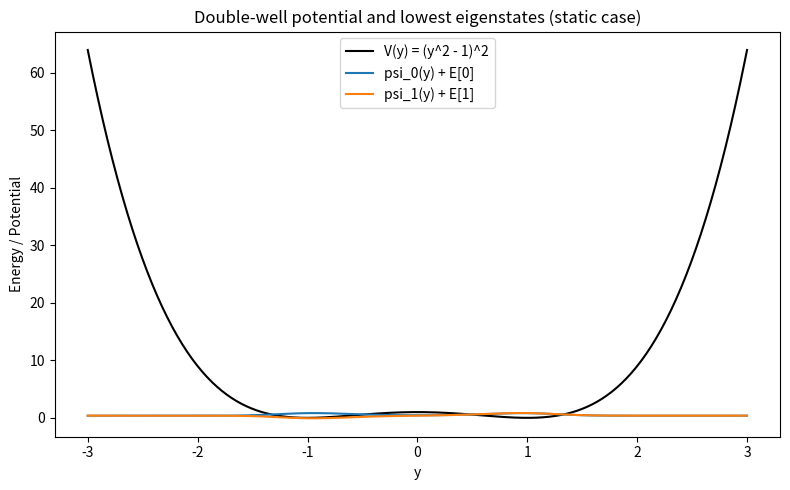

Write the Python code that produced this figure.
import numpy as np
import matplotlib.pyplot as plt

try:
    from scipy.linalg import eigh
    have_scipy = True
except ImportError:
    have_scipy = False


def build_double_well_hamiltonian(
    N=400, y_max=3.0, epsilon=0.2
):
    """
    Строит дискретизированный гамильтониан для безразмерного
    оператора:
        H = -epsilon^2 d^2/dy^2 + (y^2 - 1)**2
    на отрезке [-y_max, y_max] с N точками.
    """
    y = np.linspace(-y_max, y_max, N)
    dy = y[1] - y[0]

    # Вторая производная (1D Лаплас, центральная разность O(dy^2))
    diag = np.full(N, -2.0)
    off = np.ones(N - 1)
    lap = (np.diag(diag) + np.diag(off, 1) + np.diag(off, -1)) / (dy**2)

    # Потенциал двойной ямы (y^2 - 1)^2
    V = (y**2 - 1.0)**2
    H = - (epsilon**2) * lap + np.diag(V)
    return H, y


def compute_spectrum(H, k=6):
    """
    Вычисляет k наименьших собственных значений H.
    Если есть scipy.linalg.eigh — используем её,
    иначе fallback на numpy.linalg.eigh (медленнее, но работает).
    """
    if have_scipy:
        vals, vecs = eigh(H)
    else:
        vals, vecs = np.linalg.eigh(H)
    return vals[:k], vecs[:, :k]


def main():
    H, y = build_double_well_hamiltonian(N=400, y_max=3.0, epsilon=0.2)
    E, psi = compute_spectrum(H, k=4)

    print("Lowest energy levels (dimensionless):")
    for i, Ei in enumerate(E):
        print(f"  E[{i}] = {Ei:.6f}")

    # Потенциал и первые 2 волновые функции (масштабированные)
    V = (y**2 - 1.0)**2
    plt.figure(figsize=(8, 5))
    plt.plot(y, V, "k-", label="V(y) = (y^2 - 1)^2")

    scale = 0.5  # масштаб, чтобы волновые функции было видно на фоне потенциала
    for i in range(min(2, psi.shape[1])):
        psi_i = psi[:, i]
        # нормируем волновую функцию
        norm = np.trapz(np.abs(psi_i)**2, y)
        psi_i = psi_i / np.sqrt(norm)
        plt.plot(y, scale * psi_i.real + E[i], label=f"psi_{i}(y) + E[{i}]")

    plt.xlabel("y")
    plt.ylabel("Energy / Potential")
    plt.title("Double-well potential and lowest eigenstates (static case)")
    plt.legend()
    plt.tight_layout()
    plt.show()


if __name__ == "__main__":
    main()